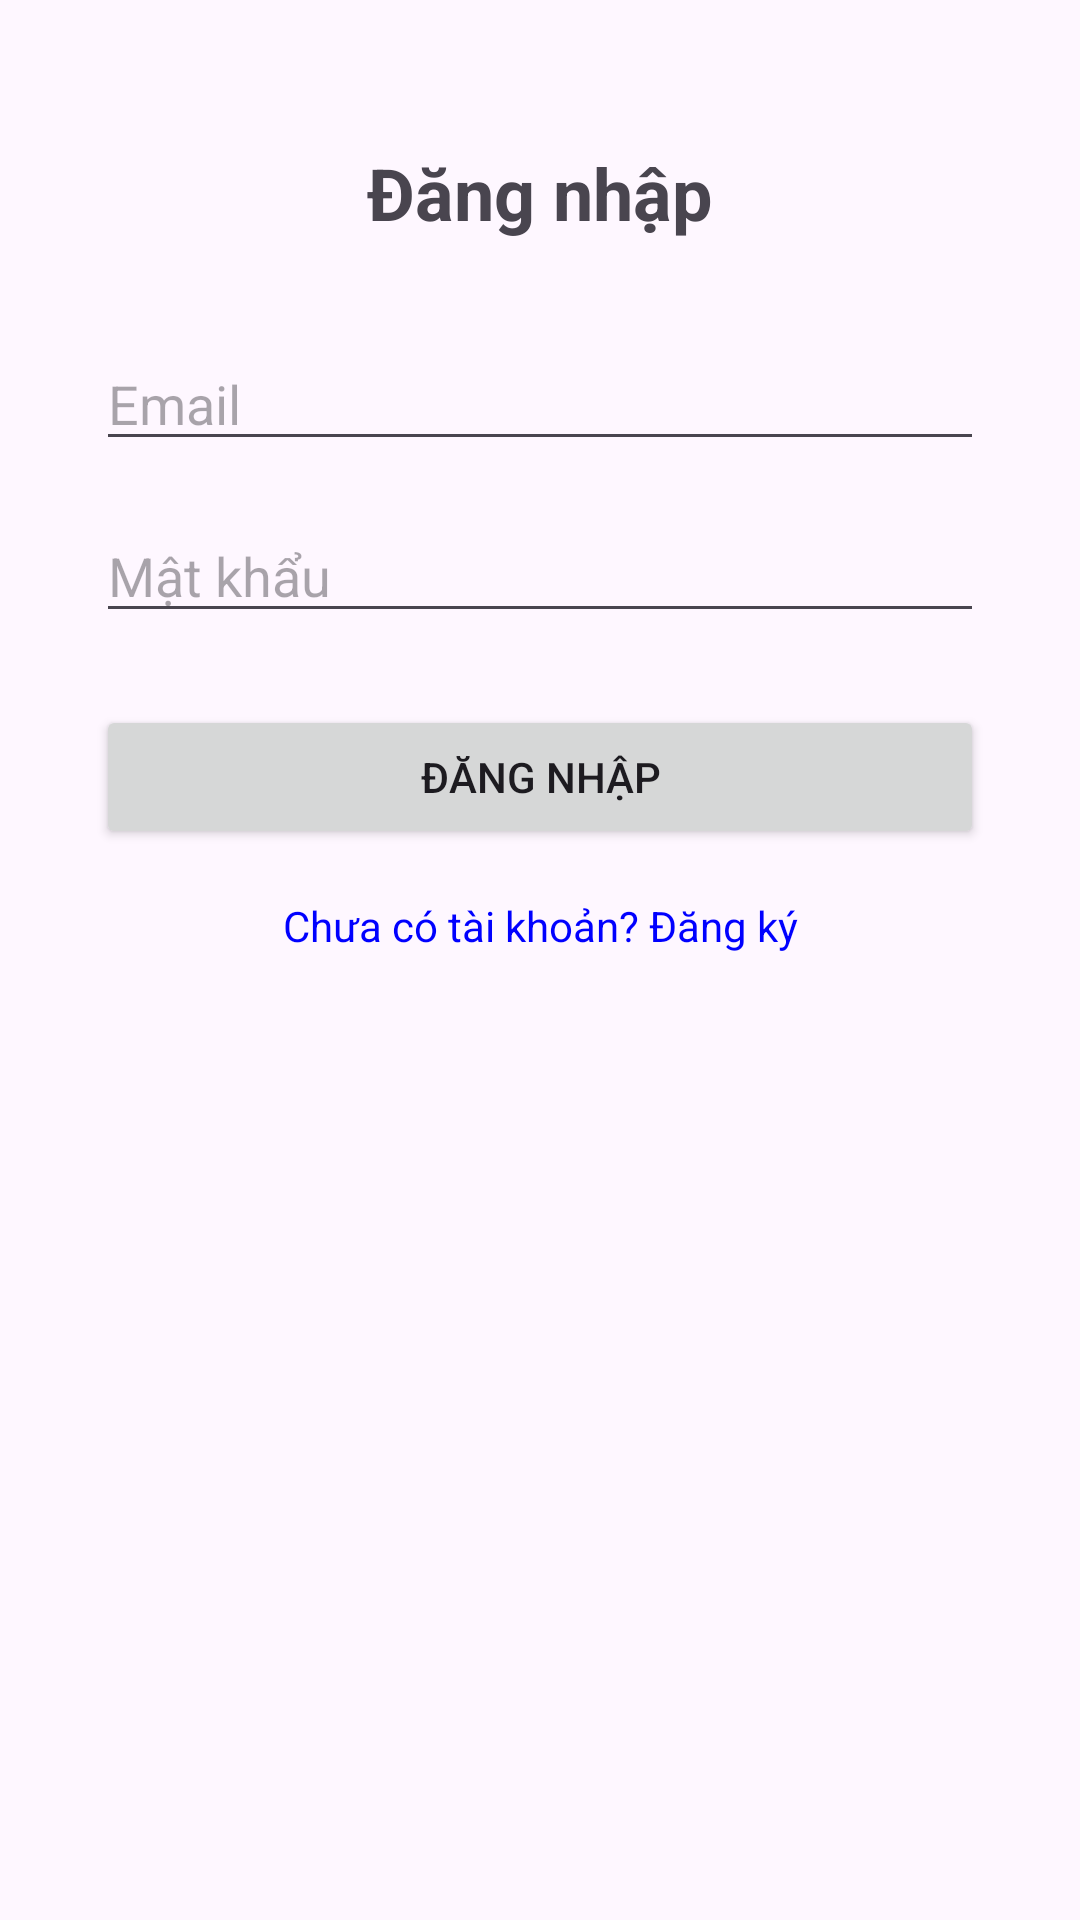

This screen was rendered from an Android layout file. Write that file and the resources it references.
<!-- AndroidManifest.xml: application theme Theme.NutiGo_PRM -->
<!-- res/layout/activity_login.xml -->
<?xml version="1.0" encoding="utf-8"?>
<androidx.constraintlayout.widget.ConstraintLayout xmlns:android="http://schemas.android.com/apk/res/android"
    xmlns:app="http://schemas.android.com/apk/res-auto"
    xmlns:tools="http://schemas.android.com/tools"
    android:id="@+id/main"
    android:layout_width="match_parent"
    android:layout_height="match_parent"
    android:padding="16dp"
    tools:context=".Activity.LoginActivity">

    <TextView
        android:id="@+id/login_title"
        android:layout_width="wrap_content"
        android:layout_height="wrap_content"
        android:text="Đăng nhập"
        android:textSize="24sp"
        android:textStyle="bold"
        app:layout_constraintTop_toTopOf="parent"
        app:layout_constraintStart_toStartOf="parent"
        app:layout_constraintEnd_toEndOf="parent"
        android:layout_marginTop="32dp"/>

    <EditText
        android:id="@+id/email_input"
        android:layout_width="0dp"
        android:layout_height="wrap_content"
        android:hint="Email"
        android:inputType="textEmailAddress"
        app:layout_constraintTop_toBottomOf="@id/login_title"
        app:layout_constraintStart_toStartOf="parent"
        app:layout_constraintEnd_toEndOf="parent"
        android:layout_marginTop="32dp"
        android:layout_marginHorizontal="16dp"/>

    <EditText
        android:id="@+id/password_input"
        android:layout_width="0dp"
        android:layout_height="wrap_content"
        android:hint="Mật khẩu"
        android:inputType="textPassword"
        app:layout_constraintTop_toBottomOf="@id/email_input"
        app:layout_constraintStart_toStartOf="parent"
        app:layout_constraintEnd_toEndOf="parent"
        android:layout_marginTop="16dp"
        android:layout_marginHorizontal="16dp"/>

    <Button
        android:id="@+id/login_button"
        android:layout_width="0dp"
        android:layout_height="wrap_content"
        android:text="Đăng nhập"
        app:layout_constraintTop_toBottomOf="@id/password_input"
        app:layout_constraintStart_toStartOf="parent"
        app:layout_constraintEnd_toEndOf="parent"
        android:layout_marginTop="24dp"
        android:layout_marginHorizontal="16dp"/>

    <TextView
        android:id="@+id/register_redirect"
        android:layout_width="wrap_content"
        android:layout_height="wrap_content"
        android:text="Chưa có tài khoản? Đăng ký"
        android:textColor="@color/blue"
        app:layout_constraintTop_toBottomOf="@id/login_button"
        app:layout_constraintStart_toStartOf="parent"
        app:layout_constraintEnd_toEndOf="parent"
        android:layout_marginTop="16dp"
        android:clickable="true"
        android:focusable="true"/>

</androidx.constraintlayout.widget.ConstraintLayout>
<!-- resources referenced by this layout -->
<resources>
  <color name="blue">#FF0000FF</color>
  <style name="Theme.NutiGo_PRM" parent="Base.Theme.NutiGo_PRM" />
  <style name="Base.Theme.NutiGo_PRM" parent="Theme.Material3.DayNight.NoActionBar">
          
          
      </style>
</resources>
